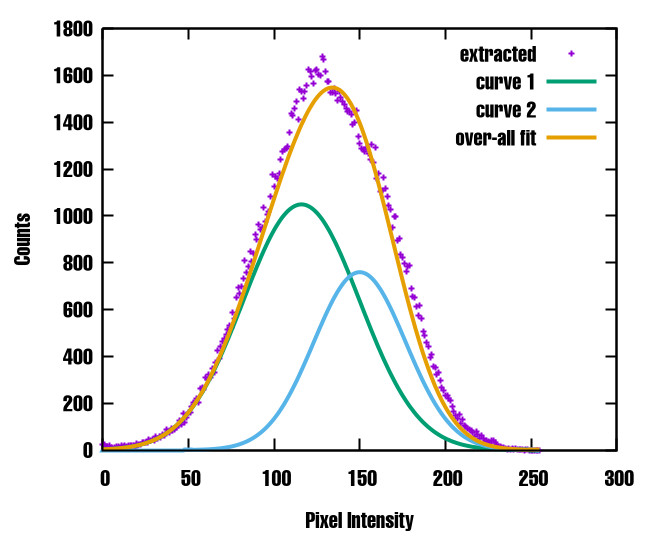

The file beside this chart, header and first rows:
0, 22
1, 24
2, 16
3, 17
4, 19
5, 13
6, 8
7, 10
8, 14
9, 14
10, 8
11, 19
12, 16
13, 21
14, 15
15, 18
16, 18
17, 18
18, 18
19, 11
20, 28
21, 23
22, 22
23, 31
24, 33
25, 33
26, 32
27, 45
28, 39
29, 47
30, 41
31, 58
32, 49
33, 58
34, 55
35, 67
36, 63
37, 88
38, 80
39, 74
40, 94
41, 82
42, 86
43, 97
44, 105
45, 125
46, 108
47, 158
48, 119
49, 140
50, 162
51, 161
52, 187
53, 202
54, 206
55, 221
56, 202
57, 261
58, 266
59, 258
60, 310
... 195 more rows
